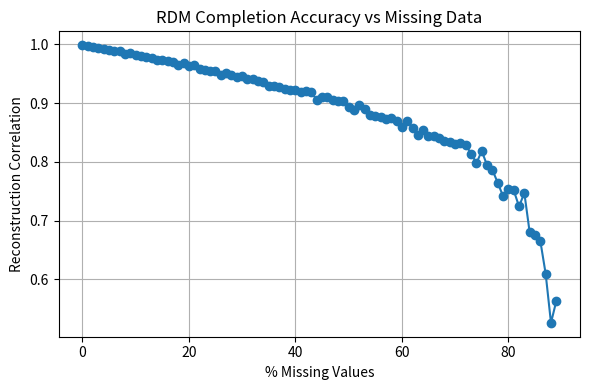

Write Python code to recreate this figure.
#!/usr/bin/env python3
# -*- coding: utf-8 -*-
"""
Created May 2025

[redacted]
"""

import numpy as np

def complete_rdm(X, verbose=False):
    """
    Estimate missing values in a representational dissimilarity matrix (RDM).

    Parameters:
    X : np.ndarray
        Incomplete symmetric distance matrix containing np.nan for missing values.
    verbose : bool, optional
        If True, prints progress and estimation details during reconstruction.

    Returns:
    Y : np.ndarray
        Completed symmetric distance matrix with all entries filled.
    """
    X = np.array(X, dtype=np.float64)
    if np.any(np.sum(~np.isnan(X), axis=1) <= 1):
        raise ValueError("Cannot reconstruct when a full row is missing")

    Y = X.copy()
    while True:
        # find missing entries in the upper triangle
        missing_indices = np.argwhere(np.triu(np.isnan(Y), 1))
        nmissing = len(missing_indices)
        if nmissing == 0:
            return Y  # all missing entries are filled

        for n, (i, j) in enumerate(missing_indices, start=1):
            ai = Y[i, :]
            bj = Y[j, :]

            # find reference entries
            known = (~np.isnan(ai)) & (~np.isnan(bj)) & (np.arange(len(ai)) != i) & (np.arange(len(ai)) != j)
            if np.any(known):
                a = ai[known]
                b = bj[known]

                # estimate the missing distance using Pythagorean theorem,
                # either as the square root of the sum of squares
                # or the difference of squares of these known distances
                d1 = np.sqrt(a**2 + b**2)
                d2 = np.sqrt(np.abs(a**2 - b**2))

                # take the median of all estimates
                d_est = np.median(np.concatenate([d1, d2]))

                # assign estimate to matrix
                Y[i, j] = d_est
                Y[j, i] = d_est

                if verbose:
                    print(f"{n}/{nmissing} Estimated ({i},{j}) and ({j},{i}) with {d_est:.4f} using {len(a)} references")
            else:
                if verbose:
                    print(f"{n}/{nmissing} ({i},{j}) and ({j},{i}) skipping: no references")

if __name__ == "__main__":
    # test case:
    # Create a symmetric matrix with a few missing values
    X = np.array([
        [0.0, 1.0, np.nan, 2.0],
        [1.0, 0.0, 1.5,   np.nan],
        [np.nan, 1.5, 0.0, 1.2],
        [2.0,   np.nan, 1.2, 0.0]
    ])

    print("Original matrix with NaNs:")
    print(X)

    # Complete the matrix
    Y = complete_rdm(X, verbose=True)

    print("\nCompleted matrix:")
    print(Y)

    # test 2, generate increasingly missing data, and plot the result
    from scipy.spatial.distance import pdist, squareform
    import matplotlib.pyplot as plt
    np.random.seed(1)  # For reproducibility

    # True condensed RDM from 100 random 2D points
    points = np.random.randn(100, 2)
    Xt = pdist(points)  # True distances (condensed)

    r = []
    for n in range(1, 91):  # 1% to 90% missing
        X = Xt.copy()
        n_missing = int(np.ceil(n * len(Xt) / 100))
        missing_idx = np.random.choice(len(X), n_missing, replace=False)
        X[missing_idx] = np.nan

        # Convert to square form and reconstruct
        Xsq = squareform(X)
        Ysq = complete_rdm(Xsq, verbose=False)
        Yt = squareform(Ysq)

        # Correlate only on originally known entries
        corr = np.corrcoef(Yt, Xt)[0, 1]
        r.append(corr)

    # Plot the results
    plt.figure(figsize=(6, 4))
    plt.plot(r, marker='o')
    plt.xlabel('% Missing Values')
    plt.ylabel('Reconstruction Correlation')
    plt.title('RDM Completion Accuracy vs Missing Data')
    plt.grid(True)
    plt.tight_layout()
    plt.show()
